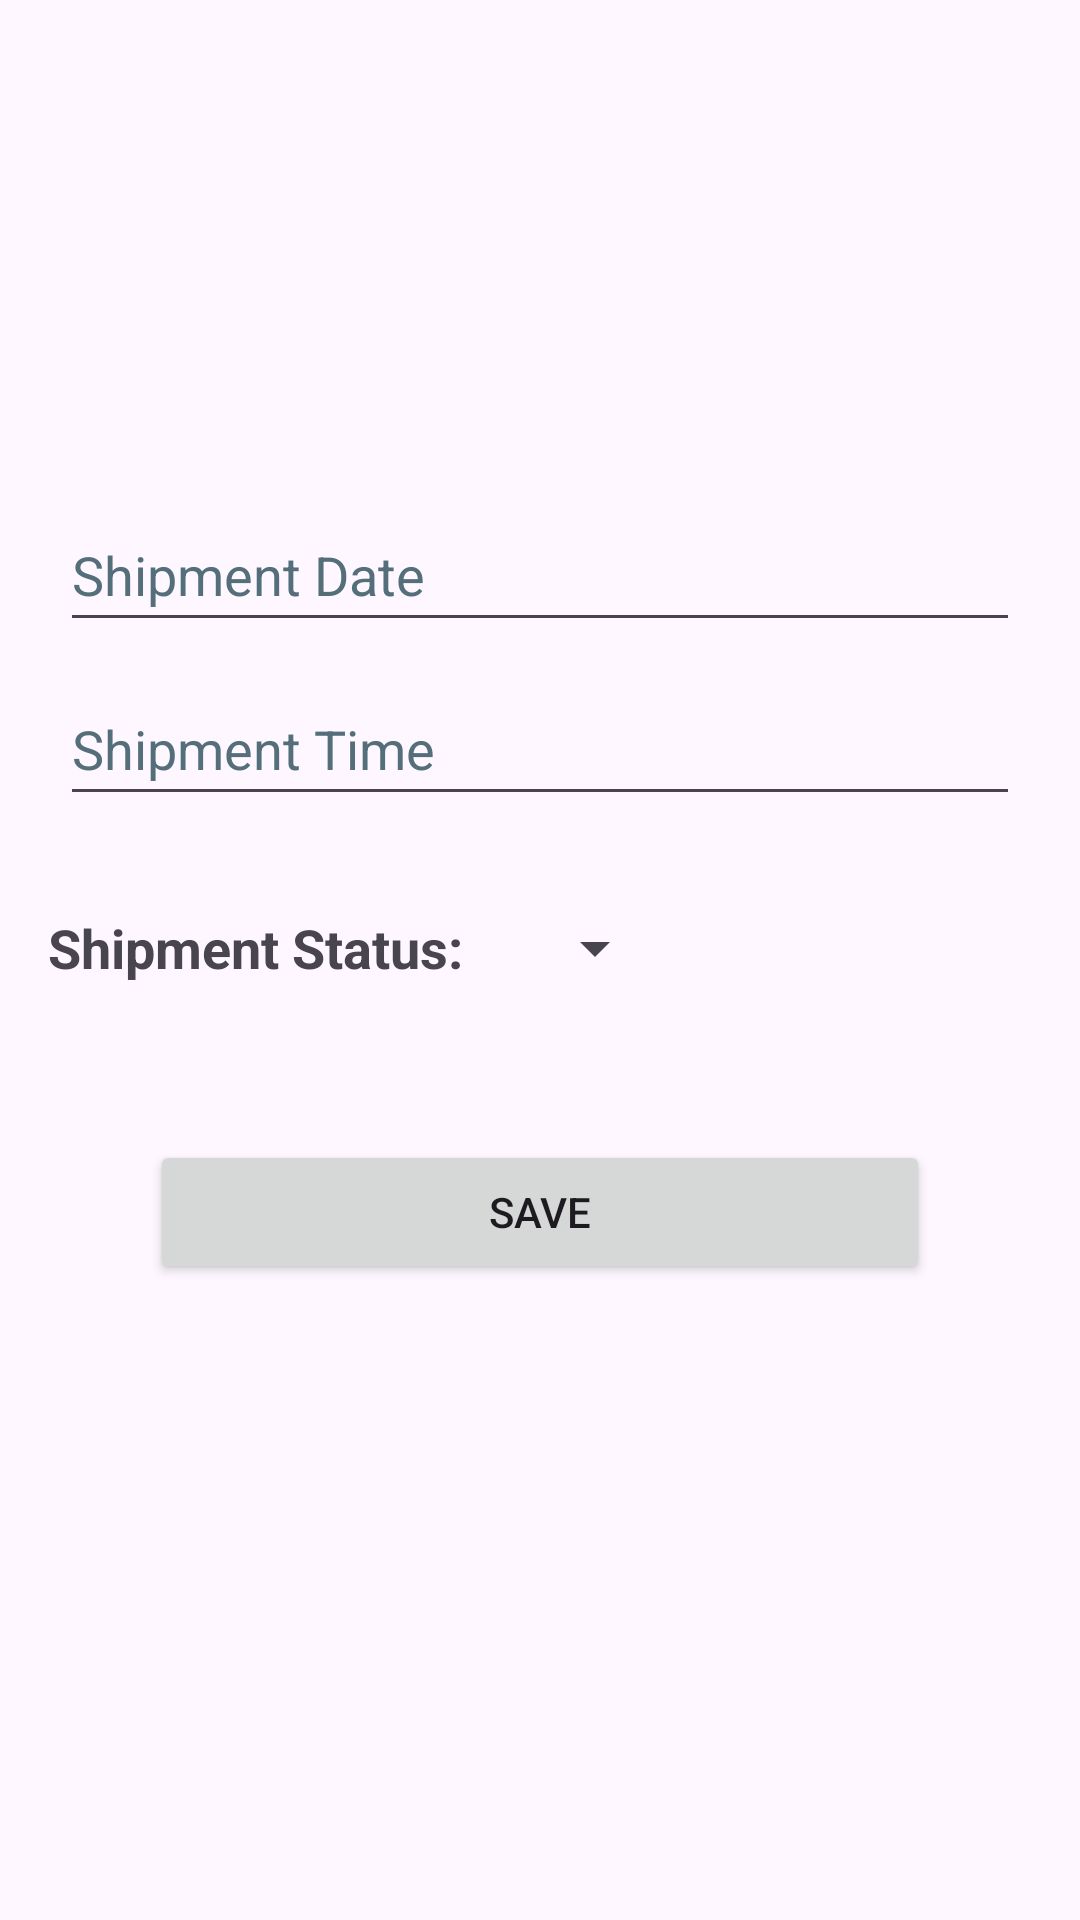

Android layout source for this screen:
<!-- AndroidManifest.xml: application theme Theme.TrackingShipment -->
<!-- res/layout/activity_add_shipment.xml -->
<?xml version="1.0" encoding="utf-8"?>
<RelativeLayout xmlns:android="http://schemas.android.com/apk/res/android"
    xmlns:app="http://schemas.android.com/apk/res-auto"
    xmlns:tools="http://schemas.android.com/tools"
    android:id="@+id/main"
    android:layout_width="match_parent"
    android:layout_height="match_parent"
    tools:context=".AddShipmentActivity">

    <TextView
        android:id="@+id/orderNumberTextView"
        android:layout_width="match_parent"
        android:layout_height="wrap_content"
        android:layout_marginHorizontal="20dp"
        android:layout_marginTop="50dp"
        android:textSize="18sp"
        android:minHeight="48dp" />

    <TextView
        android:id="@+id/shipmentNumberTextView"
        android:layout_width="match_parent"
        android:layout_height="wrap_content"
        android:layout_below="@id/orderNumberTextView"
        android:layout_marginHorizontal="20dp"
        android:layout_marginTop="10dp"
        android:textSize="18sp"
        android:minHeight="48dp" />

    <EditText
        android:id="@+id/shipmentDateEdtTxt"
        android:layout_width="match_parent"
        android:layout_height="wrap_content"
        android:layout_below="@id/shipmentNumberTextView"
        android:layout_marginHorizontal="20dp"
        android:layout_marginTop="10dp"
        android:hint="@string/shipment_date"
        android:inputType="date"
        android:minHeight="48dp"
        android:textColorHint="#546E7A"
        android:importantForAutofill="no"
        tools:ignore="VisualLintTextFieldSize" />

    <EditText
        android:id="@+id/shipmentTimeEdtTxt"
        android:layout_width="match_parent"
        android:layout_height="wrap_content"
        android:layout_below="@id/shipmentDateEdtTxt"
        android:layout_marginHorizontal="20dp"
        android:layout_marginTop="10dp"
        android:hint="@string/shipment_time"
        android:inputType="datetime"
        android:minHeight="48dp"
        android:textColorHint="#546E7A"
        android:importantForAutofill="no"
        tools:ignore="VisualLintTextFieldSize" />

    <TextView
        android:id="@+id/shipmentStatusTextView"
        android:layout_width="wrap_content"
        android:layout_height="wrap_content"
        android:layout_below="@id/shipmentTimeEdtTxt"
        android:layout_alignParentStart="true"
        android:layout_centerVertical="true"
        android:layout_marginHorizontal="20dp"
        android:layout_marginStart="16dp"
        android:layout_marginTop="20dp"
        android:gravity="center_vertical"
        android:minHeight="48dp"
        android:text="@string/shipment_status"
        android:textSize="18sp"
        android:textStyle="bold" />

    <Spinner
        android:id="@+id/shipmentStatusSpinner"
        android:layout_width="wrap_content"
        android:layout_height="wrap_content"
        android:layout_below="@id/shipmentTimeEdtTxt"
        android:layout_centerVertical="true"
        android:layout_marginHorizontal="20dp"
        android:layout_marginStart="20dp"
        android:layout_marginTop="20dp"
        android:layout_toEndOf="@id/shipmentStatusTextView"
        android:minHeight="48dp" />

    <Button
        android:id="@+id/saveShipmentBtn"
        android:layout_width="match_parent"
        android:layout_height="wrap_content"
        android:layout_below="@id/shipmentStatusTextView"
        android:layout_marginHorizontal="50dp"
        android:layout_marginTop="40dp"
        android:onClick="saveShipmentClicked"
        android:text="@string/save"
        tools:ignore="VisualLintButtonSize" />

</RelativeLayout>
<!-- resources referenced by this layout -->
<resources>
  <string name="save">Save</string>
  <string name="shipment_date">Shipment Date</string>
  <string name="shipment_status">Shipment Status: </string>
  <string name="shipment_time">Shipment Time</string>
  <style name="Theme.TrackingShipment" parent="Base.Theme.TrackingShipment" />
  <style name="Base.Theme.TrackingShipment" parent="Theme.Material3.DayNight.NoActionBar">
          
          
      </style>
</resources>
